Photos from the image-classification dataset "dataset_split" in the GitHub repository ISABELUNA16/Yolo11_ComputerVision_BananaRipenessClassifier. Its 4 classes are: green, overripe, ripe, semi-ripe.

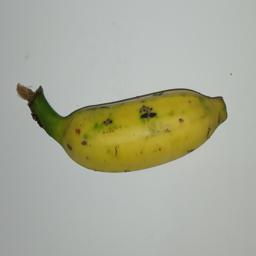
Label: semi-ripe

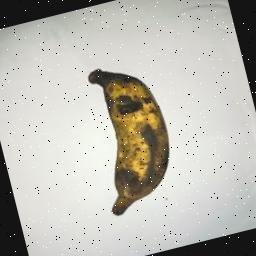
Label: overripe

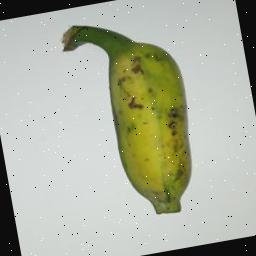
Label: green

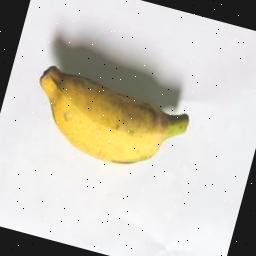
Label: ripe

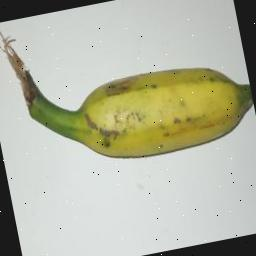
Label: semi-ripe

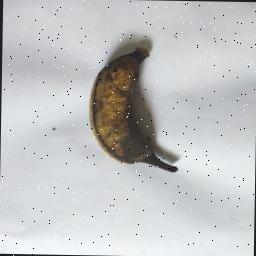
Label: overripe
